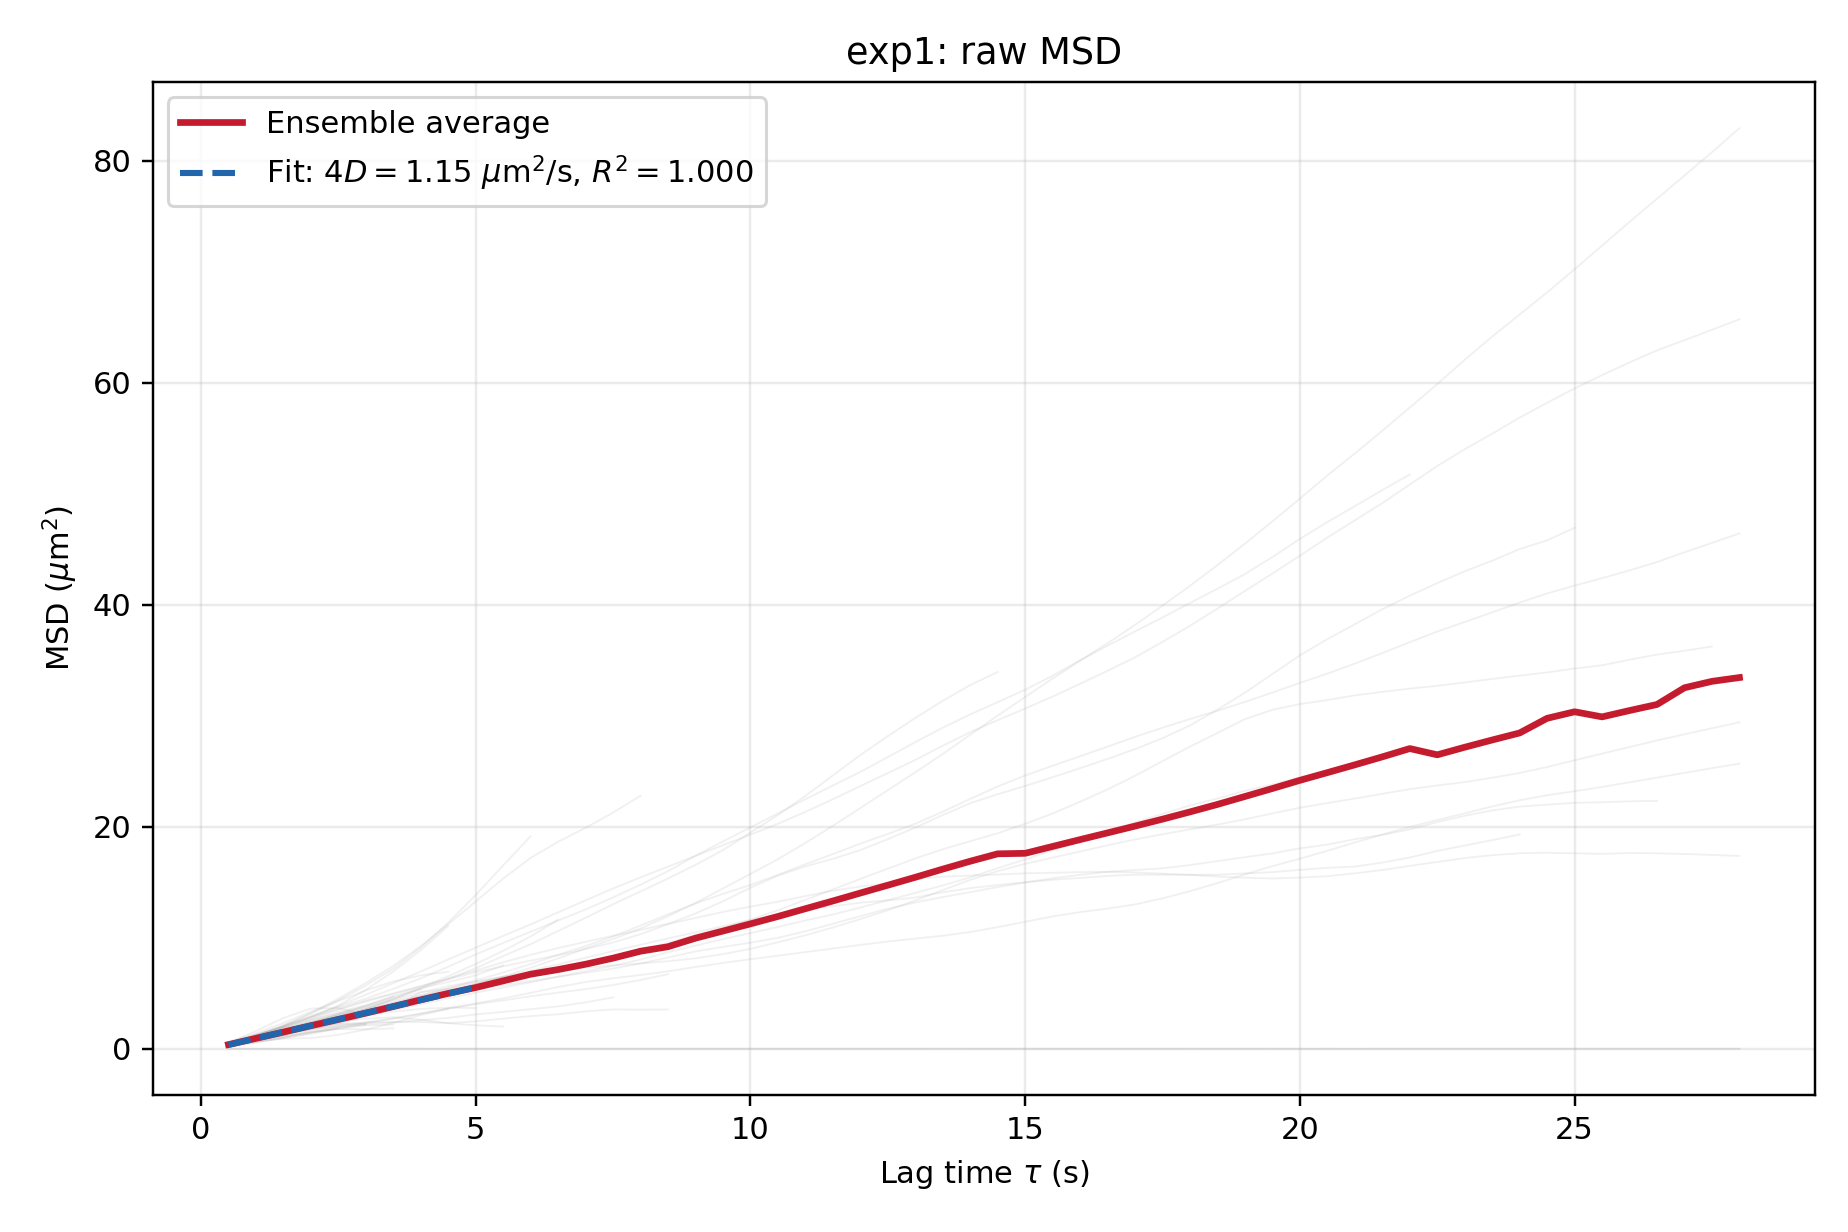

The table this chart was drawn from, first rows:
lag_frames, lag_s, msd_um2, displacement_count
1, 0.5, 0.3954, 3098
2, 1.0, 0.9555, 3042
3, 1.5, 1.52, 2989
4, 2.0, 2.095, 2938
5, 2.5, 2.658, 2888
6, 3.0, 3.231, 2821
7, 3.5, 3.824, 2730
8, 4.0, 4.428, 2623
9, 4.5, 5.005, 2570
10, 5.0, 5.534, 2463
11, 5.5, 6.133, 2413
12, 6.0, 6.734, 2339
13, 6.5, 7.152, 2289
14, 7.0, 7.632, 2236
15, 7.5, 8.18, 2214
16, 8.0, 8.805, 2159
17, 8.5, 9.21, 2108
18, 9.0, 9.978, 2022
19, 9.5, 10.62, 2005
20, 10.0, 11.27, 1988
21, 10.5, 11.93, 1971
22, 11.0, 12.63, 1954
23, 11.5, 13.33, 1937
24, 12.0, 14.04, 1920
25, 12.5, 14.75, 1904
26, 13.0, 15.46, 1888
27, 13.5, 16.2, 1872
28, 14.0, 16.91, 1856
29, 14.5, 17.57, 1840
30, 15.0, 17.62, 1762
31, 15.5, 18.24, 1747
32, 16.0, 18.85, 1732
33, 16.5, 19.46, 1717
34, 17.0, 20.07, 1702
35, 17.5, 20.7, 1687
36, 18.0, 21.35, 1672
37, 18.5, 22.02, 1657
38, 19.0, 22.74, 1642
39, 19.5, 23.45, 1628
40, 20.0, 24.19, 1614
41, 20.5, 24.88, 1600
42, 21.0, 25.59, 1586
43, 21.5, 26.3, 1489
44, 22.0, 27.05, 1476
45, 22.5, 26.49, 1391
46, 23.0, 27.17, 1379
47, 23.5, 27.82, 1367
48, 24.0, 28.46, 1355
49, 24.5, 29.78, 1243
50, 25.0, 30.36, 1232
51, 25.5, 29.9, 1152
52, 26.0, 30.47, 1142
53, 26.5, 31.02, 1132
54, 27.0, 32.53, 1014
55, 27.5, 33.1, 1005
56, 28.0, 33.44, 920
